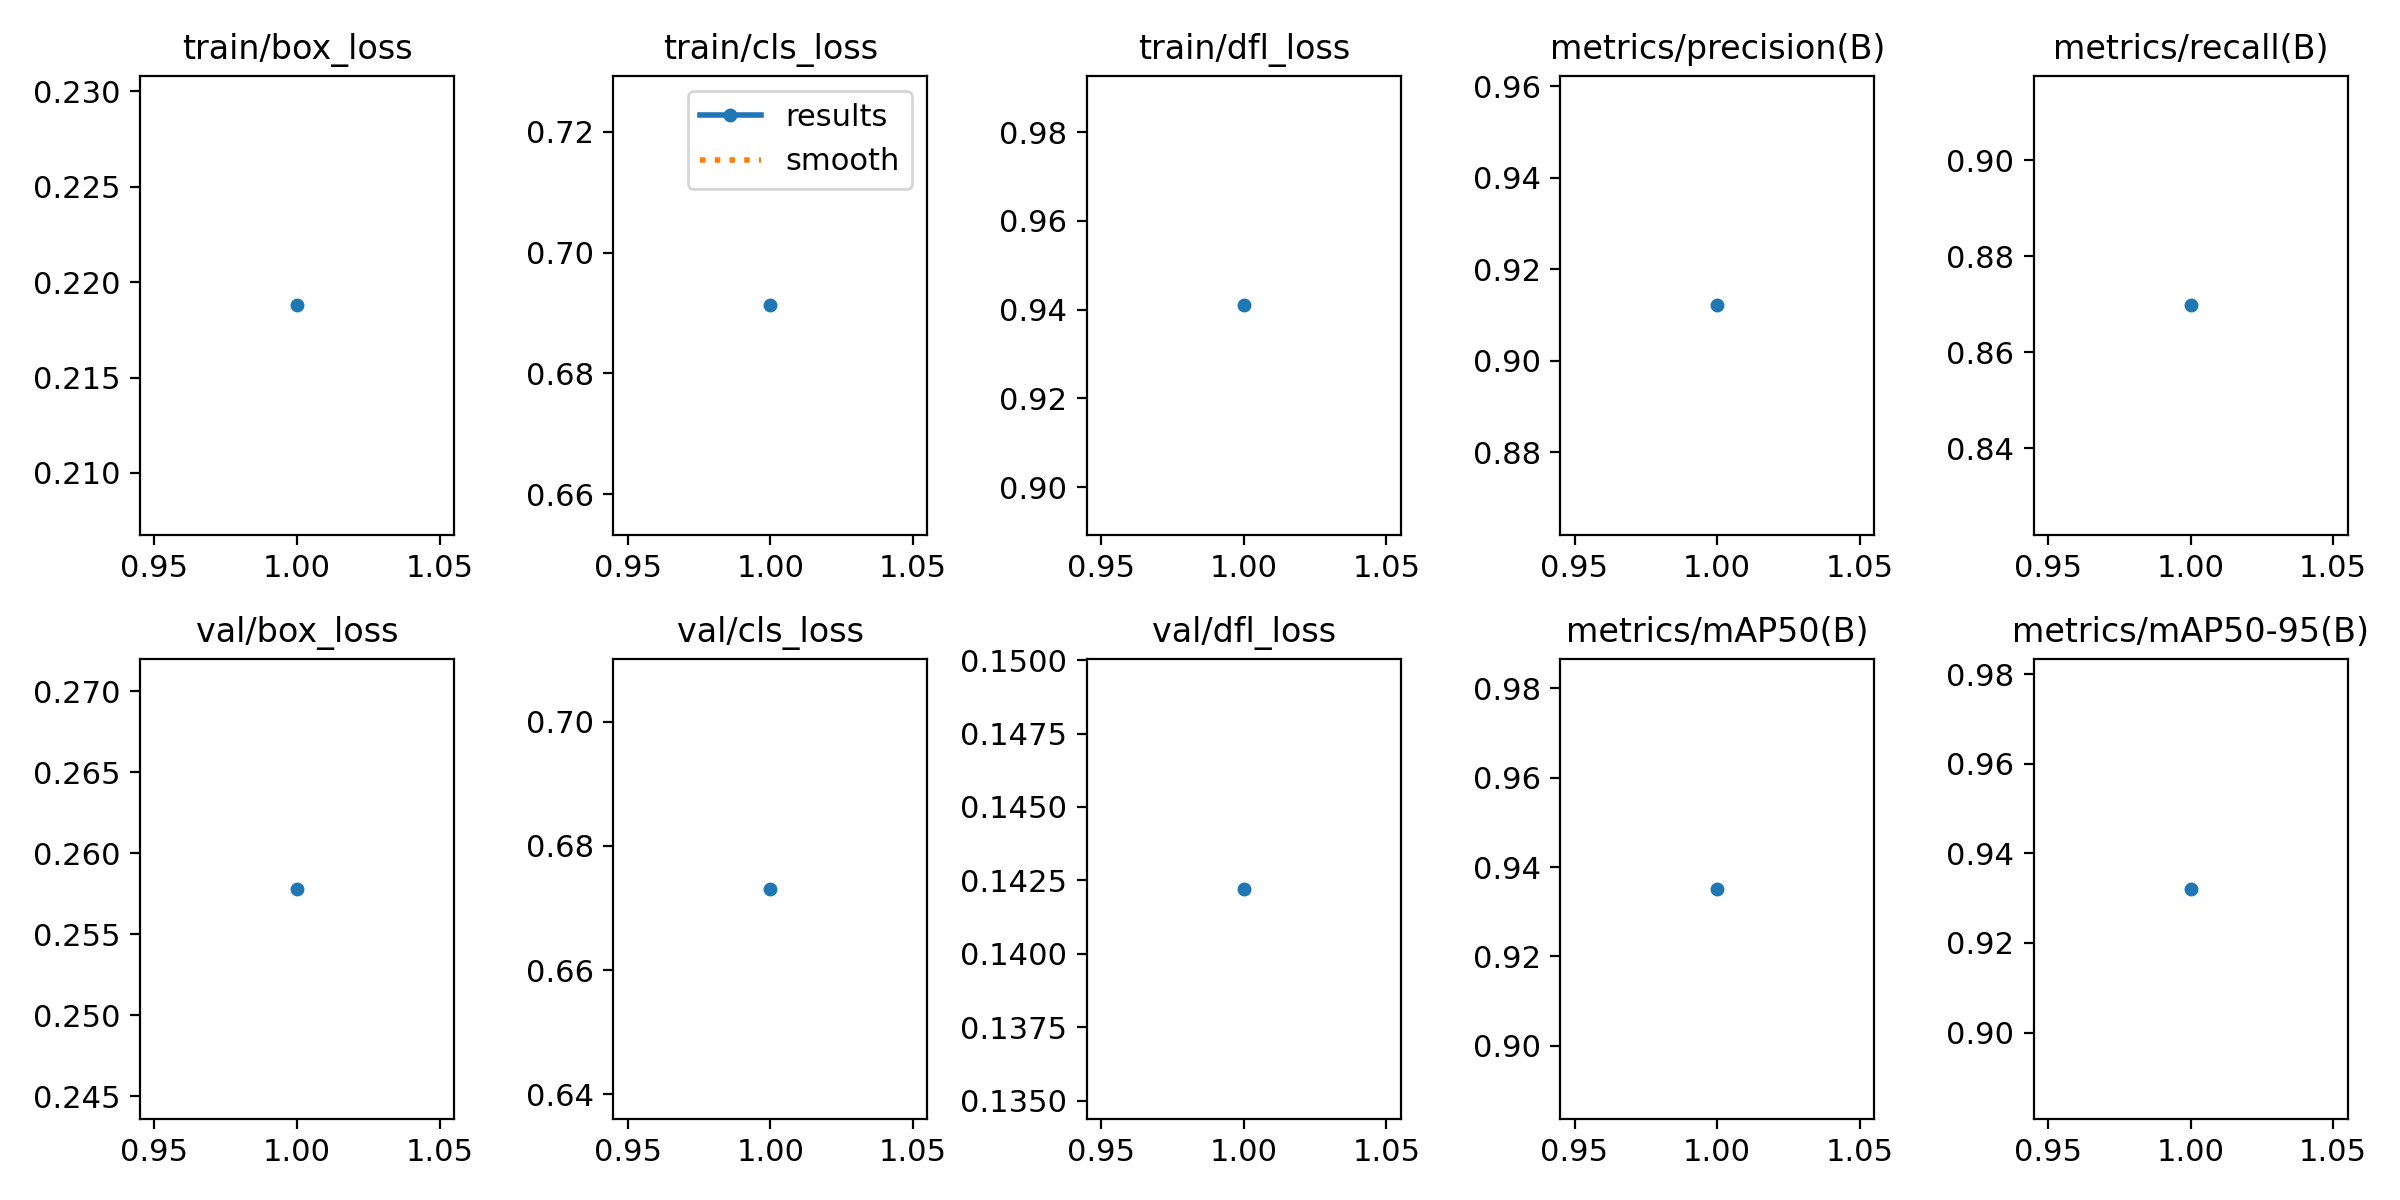

Data behind this chart, as committed beside it:
epoch, time, train/box_loss, train/cls_loss, train/dfl_loss, metrics/precision(B), metrics/recall(B), metrics/mAP50(B), metrics/mAP50-95(B), val/box_loss, val/cls_loss, val/dfl_loss, lr/pg0, lr/pg1, lr/pg2
1, 1943, 0.2188, 0.6913, 0.941, 0.9121, 0.8698, 0.9351, 0.9321, 0.2578, 0.6731, 0.1422, 0.0004758, 0.0004758, 0.0004758
